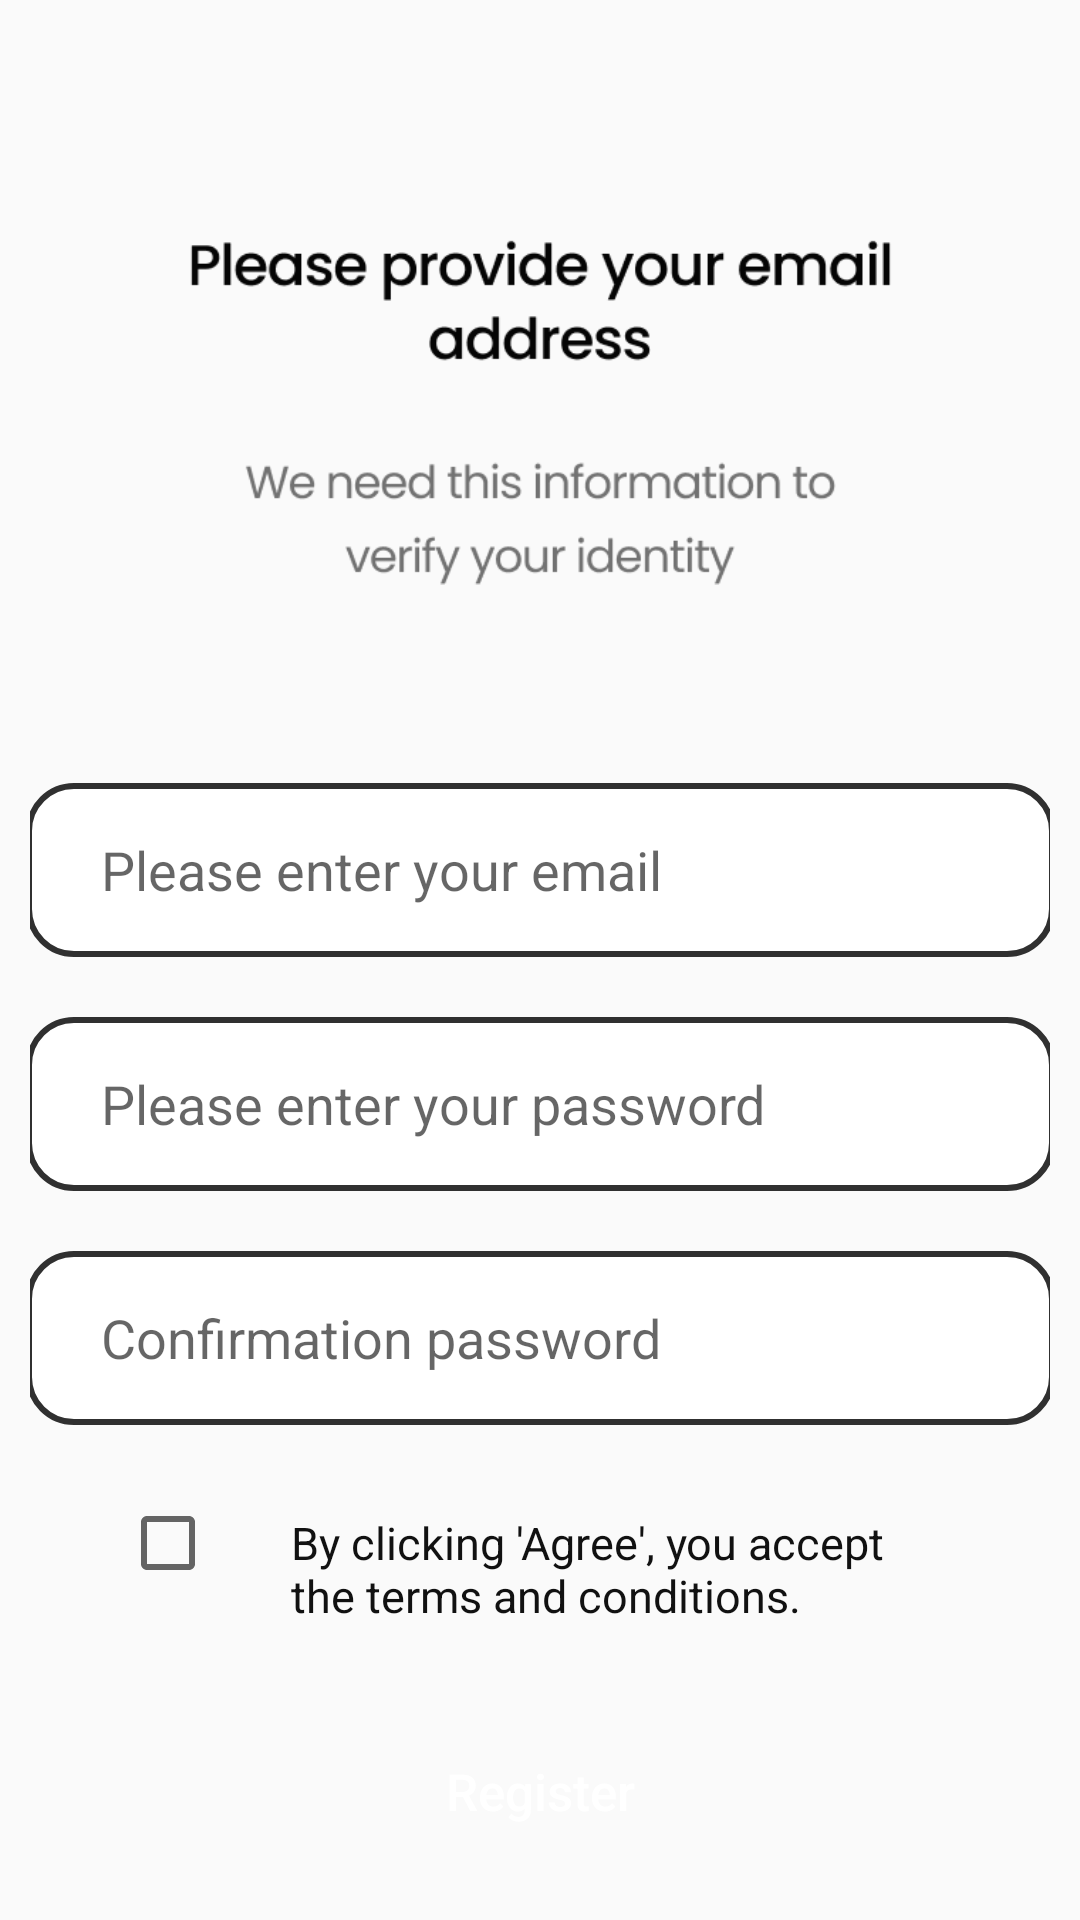

Reconstruct the res/layout file that produces this screen, plus the resources it refers to.
<!-- AndroidManifest.xml: application theme Theme.Auction -->
<!-- res/layout/activity_email_register.xml -->
<?xml version="1.0" encoding="utf-8"?>
<androidx.core.widget.NestedScrollView xmlns:android="http://schemas.android.com/apk/res/android"
    xmlns:tools="http://schemas.android.com/tools"
    android:layout_width="match_parent"
    android:layout_height="match_parent">


    <LinearLayout
        android:id="@+id/main"
    android:layout_width="match_parent"
    android:layout_height="match_parent"
    android:layout_margin="10dp"
    android:orientation="vertical"
    tools:context=".ui.activities.EmailRegisterActivity">

    <ImageView
        android:layout_width="wrap_content"
        android:layout_height="wrap_content"
        android:layout_gravity="center"
        android:contentDescription="@string/img"
        android:src="@drawable/img_7" />

    <EditText
        android:id="@+id/ed_txt_email_register"
        android:layout_width="343dp"
        android:layout_height="58dp"
        android:layout_gravity="center"
        android:background="@drawable/rounded_edittext_bg"
        android:hint="@string/please_enter_your_email"
        android:importantForAutofill="no"
        android:inputType="textEmailAddress"
        android:paddingStart="25dp"
        tools:ignore="RtlSymmetry" />

    <EditText
        android:id="@+id/ed_txt_confirm_password_register"
        android:layout_width="343dp"
        android:layout_height="58dp"
        android:layout_gravity="center"
        android:layout_marginTop="20dp"
        android:background="@drawable/rounded_edittext_bg"
        android:hint="@string/please_enter_your_password"
        android:importantForAutofill="no"
        android:inputType="textPassword"
        android:paddingStart="25dp"
        tools:ignore="RtlSymmetry" />

    <EditText
        android:id="@+id/ed_txt_password_register"
        android:layout_width="343dp"
        android:layout_height="58dp"
        android:layout_gravity="center"
        android:layout_marginTop="20dp"
        android:background="@drawable/rounded_edittext_bg"
        android:hint="Confirmation password"
        android:importantForAutofill="no"
        android:inputType="textPassword"
        android:paddingStart="25dp"
        tools:ignore="RtlSymmetry" />

        <LinearLayout
        android:layout_width="wrap_content"
        android:layout_height="wrap_content"
        android:layout_gravity="center"
            android:layout_marginTop="20dp"
        android:layout_marginStart="30dp"
        android:layout_marginEnd="30dp"
        android:orientation="horizontal">

        <CheckBox
            android:id="@+id/termsAndPolicy"
            android:layout_width="wrap_content"
            android:layout_height="wrap_content"
            android:padding="10dp" />

        <TextView
            android:layout_width="wrap_content"
            android:layout_height="wrap_content"
            android:padding="5dp"
            android:text="@string/by_clicking_agree_you_accept_the_terms_and_conditions"
            android:textColor="@color/black"
            android:textSize="15sp" />
    </LinearLayout>

        <Button
            android:id="@+id/btn_email_register"
            android:layout_width="match_parent"
            android:layout_height="wrap_content"
            android:layout_margin="30dp"
            android:background="@drawable/round_corner_btn"
            android:text="@string/register"
            android:textAllCaps="false"
            android:textColor="@color/white"
            android:textSize="17sp" />


</LinearLayout>
</androidx.core.widget.NestedScrollView>
<!-- resources referenced by this layout -->
<resources>
  <color name="black">#111111</color>
  <color name="white">#FFFFFFFF</color>
  <!-- drawable img_7: png bitmap (drawable, 15318 bytes) -->
  <!-- drawable rounded_edittext_bg (drawable) -->
  <?xml version="1.0" encoding="utf-8"?>
  <shape xmlns:android="http://schemas.android.com/apk/res/android">
      <stroke
          android:width="2dp"
          android:color="#303030" />
      <solid android:color="@color/white" />
      <corners android:radius="15dp" />
  </shape>
  <string name="by_clicking_agree_you_accept_the_terms_and_conditions">By clicking \'Agree\', you accept the terms and conditions.</string>
  <string name="img">Img</string>
  <string name="please_enter_your_email">Please enter your email</string>
  <string name="please_enter_your_password">Please enter your password</string>
  <string name="register">Register</string>
  <style name="Theme.Auction" parent="Base.Theme.Auction" />
  <style name="Base.Theme.Auction" parent="Theme.AppCompat.Light.NoActionBar" />
</resources>
